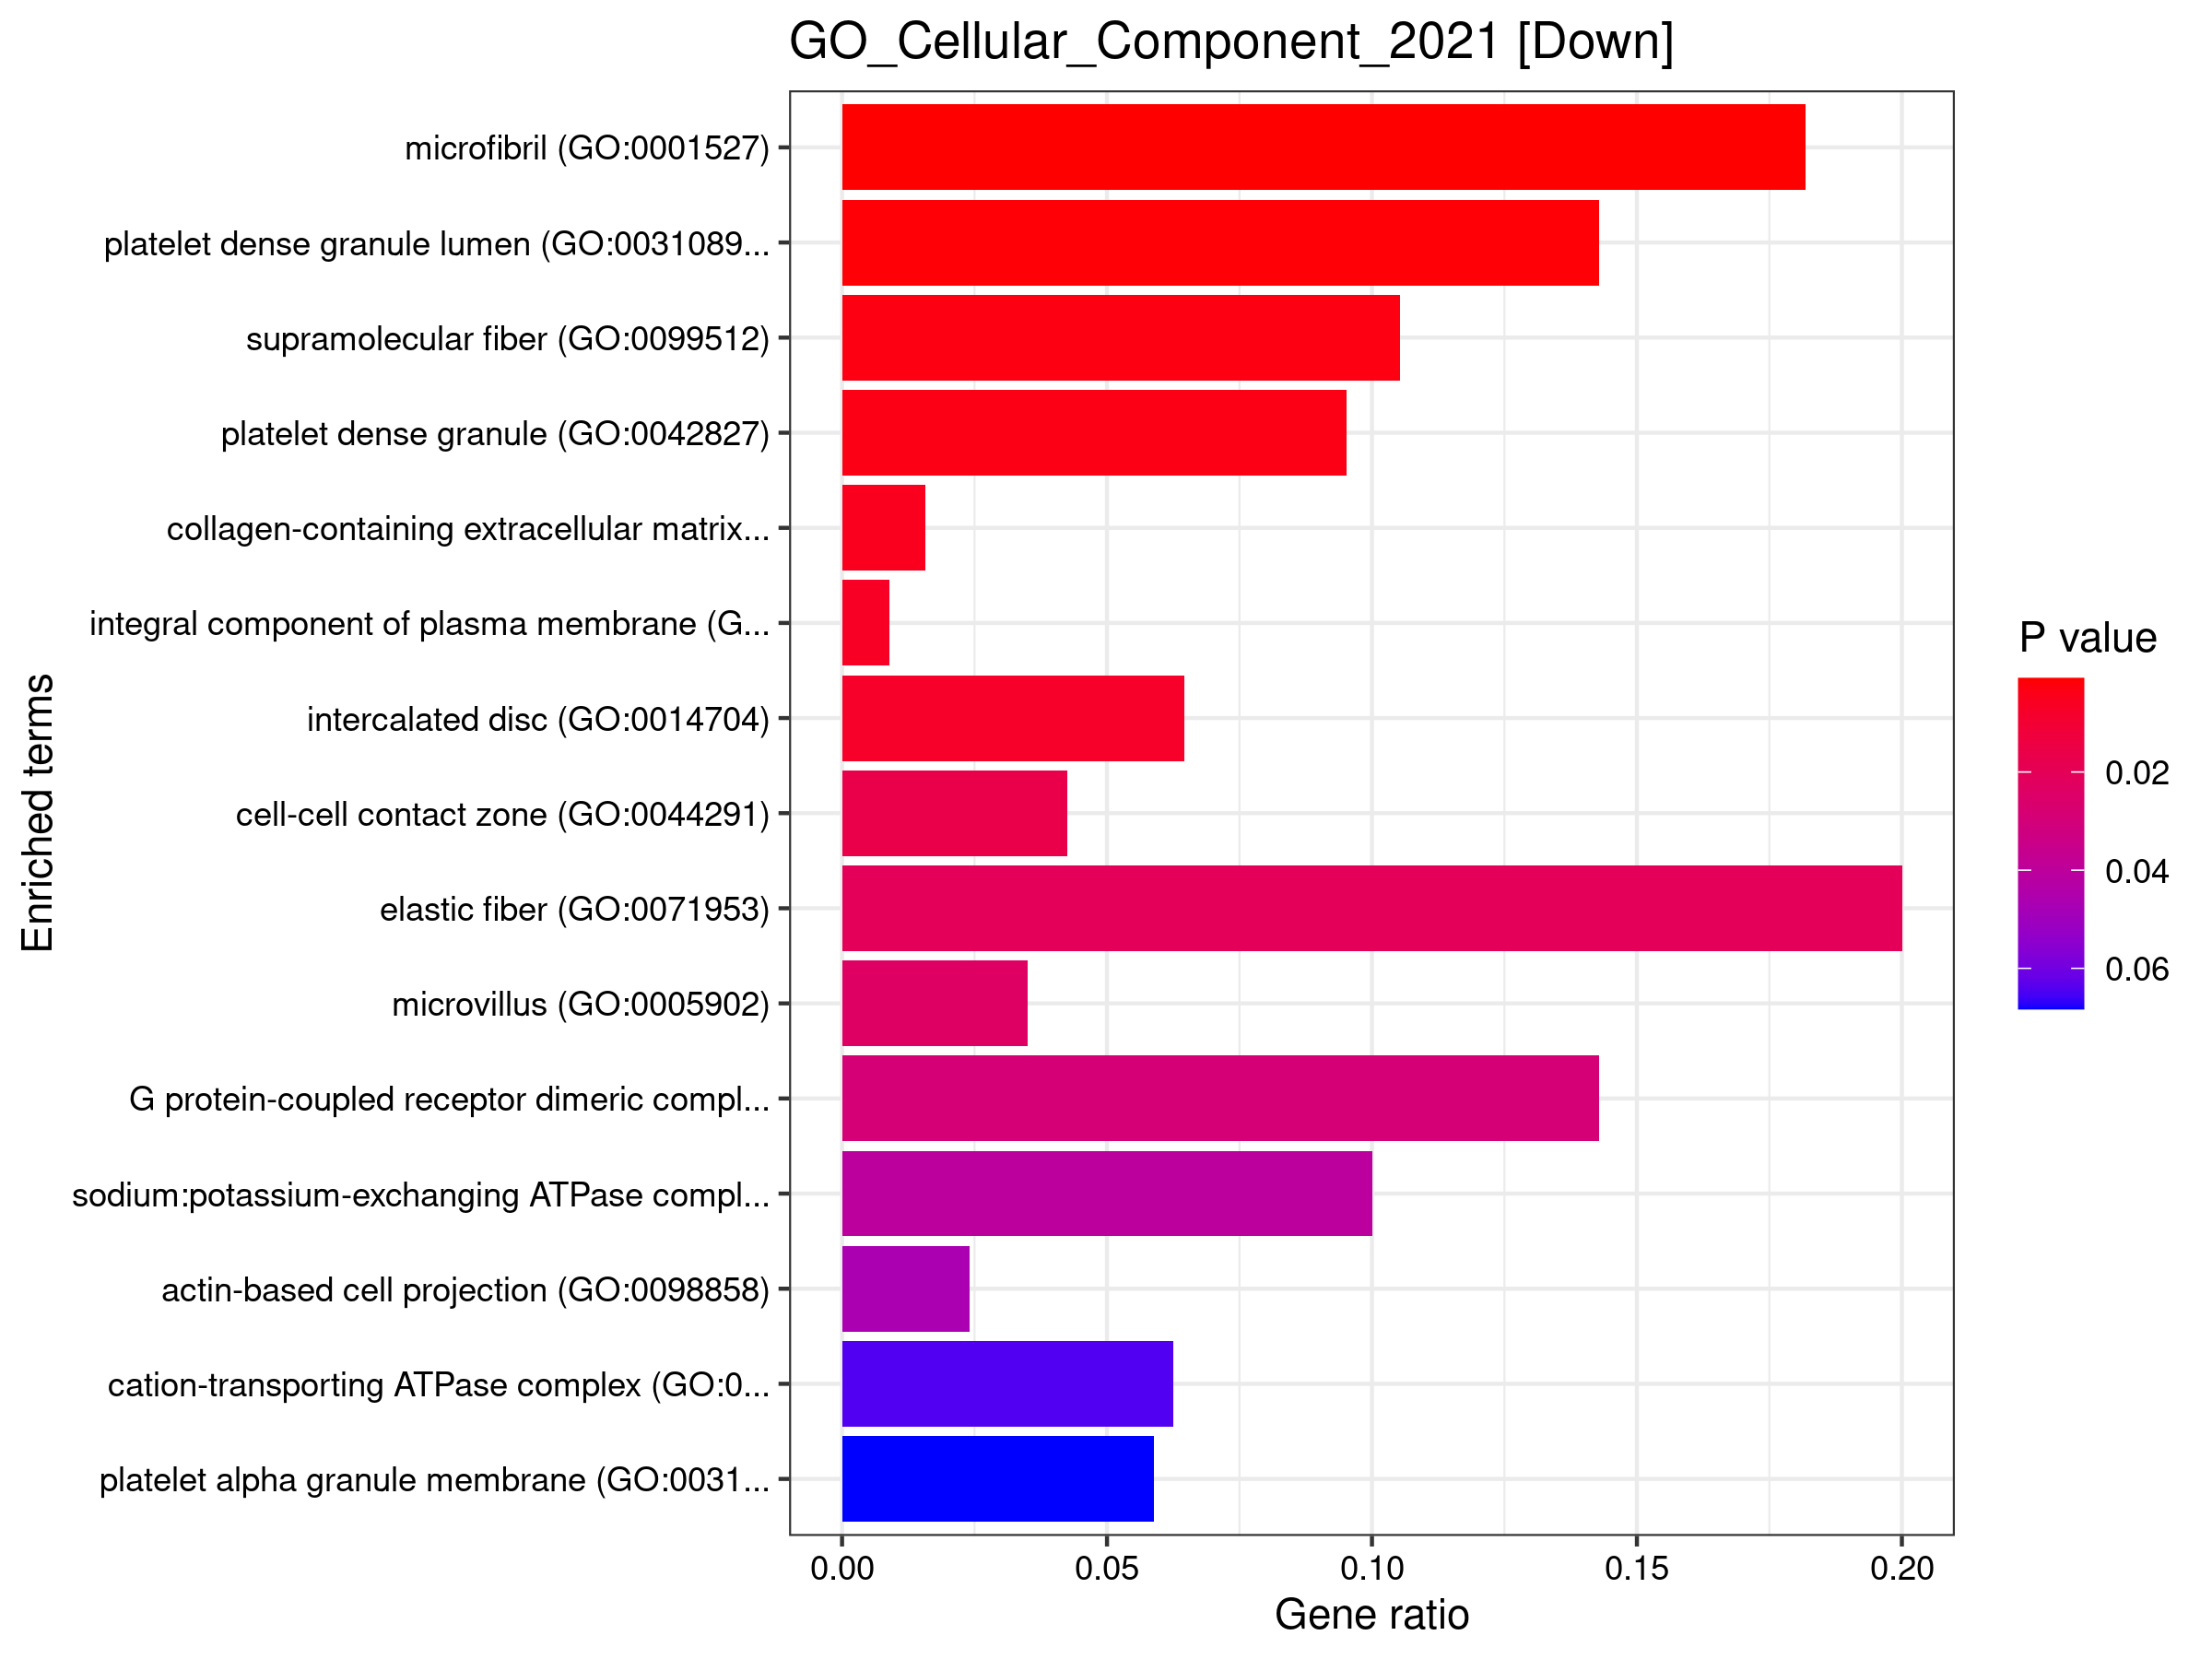

The file beside this chart, header and first rows:
, Term, Overlap, P.value, Adjusted.P.value, Old.P.value, Old.Adjusted.P.value, Odds.Ratio, Combined.Score, Genes
1, microfibril (GO:0001527), 2/11, 0.0009134, 0.05921, 0, 0, 54.62, 382.2, MFAP4;LTBP4
2, platelet dense granule lumen (GO:0031089…, 2/14, 0.001499, 0.05921, 0, 0, 40.96, 266.3, CLEC3B;RARRES2
3, supramolecular fiber (GO:0099512), 2/19, 0.002779, 0.06705, 0, 0, 28.9, 170.1, MFAP4;LTBP4
4, platelet dense granule (GO:0042827), 2/21, 0.003395, 0.06705, 0, 0, 25.86, 147, CLEC3B;RARRES2
5, collagen-containing extracellular matrix…, 6/380, 0.004997, 0.07895, 0, 0, 4.072, 21.58, MFAP4;CLEC3B;RARRES2;LTBP4;S100A4;PRELP
6, integral component of plasma membrane (G…, 13/1454, 0.006695, 0.08259, 0, 0, 2.381, 11.92, VIPR1;RAMP2;ICAM2;NKG7;TMEM130;SLC6A4;FX…
7, intercalated disc (GO:0014704), 2/31, 0.007318, 0.08259, 0, 0, 16.93, 83.27, FXYD1;SCN4B
8, cell-cell contact zone (GO:0044291), 2/47, 0.0163, 0.161, 0, 0, 10.9, 44.89, FXYD1;SCN4B
9, elastic fiber (GO:0071953), 1/5, 0.02058, 0.1806, 0, 0, 60.71, 235.8, MFAP4
10, microvillus (GO:0005902), 2/57, 0.02343, 0.1851, 0, 0, 8.917, 33.47, AOC3;ICAM2
11, G protein-coupled receptor dimeric compl…, 1/7, 0.02869, 0.2061, 0, 0, 40.47, 143.7, RAMP2
12, sodium:potassium-exchanging ATPase compl…, 1/10, 0.04074, 0.2682, 0, 0, 26.98, 86.34, FXYD1
13, actin-based cell projection (GO:0098858), 2/83, 0.04664, 0.2834, 0, 0, 6.047, 18.53, AOC3;ICAM2
14, cation-transporting ATPase complex (GO:0…, 1/16, 0.0644, 0.3129, 0, 0, 16.18, 44.38, FXYD1
15, platelet alpha granule membrane (GO:0031…, 1/17, 0.06828, 0.3129, 0, 0, 15.17, 40.71, PECAM1
16, voltage-gated sodium channel complex (GO…, 1/17, 0.06828, 0.3129, 0, 0, 15.17, 40.71, SCN4B
17, AMPA glutamate receptor complex (GO:0032…, 1/20, 0.07984, 0.3129, 0, 0, 12.77, 32.28, CACNG4
18, anchored component of external side of p…, 1/20, 0.07984, 0.3129, 0, 0, 12.77, 32.28, CA4
19, postsynaptic density membrane (GO:009883…, 1/20, 0.07984, 0.3129, 0, 0, 12.77, 32.28, CACNG4
20, postsynaptic specialization membrane (GO…, 1/21, 0.08367, 0.3129, 0, 0, 12.13, 30.1, CACNG4
21, intrinsic component of endoplasmic retic…, 2/121, 0.09008, 0.3129, 0, 0, 4.108, 9.888, GRAMD2A;WFS1
22, intrinsic component of external side of …, 1/24, 0.09504, 0.3129, 0, 0, 10.55, 24.82, CA4
23, mitochondrial envelope (GO:0005740), 2/127, 0.09773, 0.3129, 0, 0, 3.91, 9.092, IFI27;IFI6
24, sodium channel complex (GO:0034706), 1/25, 0.0988, 0.3129, 0, 0, 10.11, 23.4, SCN4B
25, peroxisome (GO:0005777), 2/128, 0.09903, 0.3129, 0, 0, 3.878, 8.968, PRDX5;DEPP1
26, nuclear inner membrane (GO:0005637), 1/28, 0.11, 0.3326, 0, 0, 8.984, 19.83, IFI27
27, rough endoplasmic reticulum (GO:0005791), 1/29, 0.1137, 0.3326, 0, 0, 8.662, 18.83, CA4
28, ionotropic glutamate receptor complex (G…, 1/32, 0.1247, 0.3518, 0, 0, 7.823, 16.29, CACNG4
29, basolateral plasma membrane (GO:0016323), 2/151, 0.13, 0.3542, 0, 0, 3.276, 6.683, NDRG4;CA4
30, brush border membrane (GO:0031526), 1/37, 0.1427, 0.3745, 0, 0, 6.735, 13.11, CA4
31, membrane raft (GO:0045121), 2/163, 0.147, 0.3745, 0, 0, 3.03, 5.81, MAL;SLC6A4
32, endoplasmic reticulum membrane (GO:00057…, 5/712, 0.1736, 0.4172, 0, 0, 1.742, 3.049, NDRG4;GRAMD2A;TMEM178A;WFS1;GDPD3
33, anchored component of plasma membrane (G…, 1/46, 0.1743, 0.4172, 0, 0, 5.385, 9.408, CA4
34, sarcolemma (GO:0042383), 1/52, 0.1947, 0.4479, 0, 0, 4.75, 7.773, FXYD1
35, extracellular membrane-bounded organelle…, 1/56, 0.208, 0.4479, 0, 0, 4.404, 6.915, PRELP
36, cytoplasmic vesicle membrane (GO:0030659…, 3/380, 0.2094, 0.4479, 0, 0, 1.944, 3.039, CA4;PECAM1;CACNG4
37, extracellular vesicle (GO:1903561), 1/59, 0.2179, 0.4479, 0, 0, 4.176, 6.363, PRELP
38, caveola (GO:0005901), 1/60, 0.2211, 0.4479, 0, 0, 4.105, 6.194, FXYD1
39, transport vesicle membrane (GO:0030658), 1/60, 0.2211, 0.4479, 0, 0, 4.105, 6.194, CA4
40, trans-Golgi network (GO:0005802), 2/239, 0.2612, 0.5053, 0, 0, 2.05, 2.752, CA4;LGR5
41, cation channel complex (GO:0034703), 1/73, 0.2622, 0.5053, 0, 0, 3.361, 4.499, CACNG4
42, plasma membrane raft (GO:0044853), 1/82, 0.2894, 0.5354, 0, 0, 2.986, 3.703, FXYD1
43, lysosomal lumen (GO:0043202), 1/86, 0.3012, 0.5354, 0, 0, 2.845, 3.414, PRELP
44, cell-cell junction (GO:0005911), 2/271, 0.3104, 0.5354, 0, 0, 1.803, 2.11, PECAM1;FGFR4
45, platelet alpha granule (GO:0031091), 1/90, 0.3128, 0.5354, 0, 0, 2.717, 3.158, PECAM1
46, secretory granule membrane (GO:0030667), 2/274, 0.315, 0.5354, 0, 0, 1.783, 2.06, CA4;PECAM1
47, cell projection membrane (GO:0031253), 1/92, 0.3185, 0.5354, 0, 0, 2.657, 3.04, CA4
48, trans-Golgi network membrane (GO:0032588…, 1/99, 0.3382, 0.5496, 0, 0, 2.466, 2.674, LGR5
49, Golgi lumen (GO:0005796), 1/100, 0.3409, 0.5496, 0, 0, 2.441, 2.627, PRELP
50, secretory granule lumen (GO:0034774), 2/316, 0.3783, 0.5977, 0, 0, 1.541, 1.498, CLEC3B;RARRES2
51, bounding membrane of organelle (GO:00985…, 4/767, 0.3946, 0.6112, 0, 0, 1.271, 1.182, CA4;PECAM1;ST8SIA6;CACNG4
52, mitochondrial outer membrane (GO:0005741…, 1/126, 0.4088, 0.6197, 0, 0, 1.931, 1.727, IFI27
53, organelle inner membrane (GO:0019866), 2/346, 0.4221, 0.6197, 0, 0, 1.405, 1.212, IFI27;IFI6
54, mitochondrial matrix (GO:0005759), 2/348, 0.425, 0.6197, 0, 0, 1.397, 1.195, PRDX5;HMGCS2
55, postsynaptic density (GO:0014069), 1/138, 0.4378, 0.6197, 0, 0, 1.761, 1.454, CACNG4
56, integral component of endoplasmic reticu…, 1/142, 0.4471, 0.6197, 0, 0, 1.71, 1.377, WFS1
57, organelle outer membrane (GO:0031968), 1/142, 0.4471, 0.6197, 0, 0, 1.71, 1.377, IFI27
58, intracellular organelle lumen (GO:007001…, 4/848, 0.4701, 0.6404, 0, 0, 1.144, 0.8636, PRDX5;WFS1;PRELP;HMGCS2
59, endocytic vesicle membrane (GO:0030666), 1/158, 0.483, 0.6444, 0, 0, 1.535, 1.117, CACNG4
60, vacuolar lumen (GO:0005775), 1/161, 0.4894, 0.6444, 0, 0, 1.506, 1.076, PRELP
... 19 more rows
